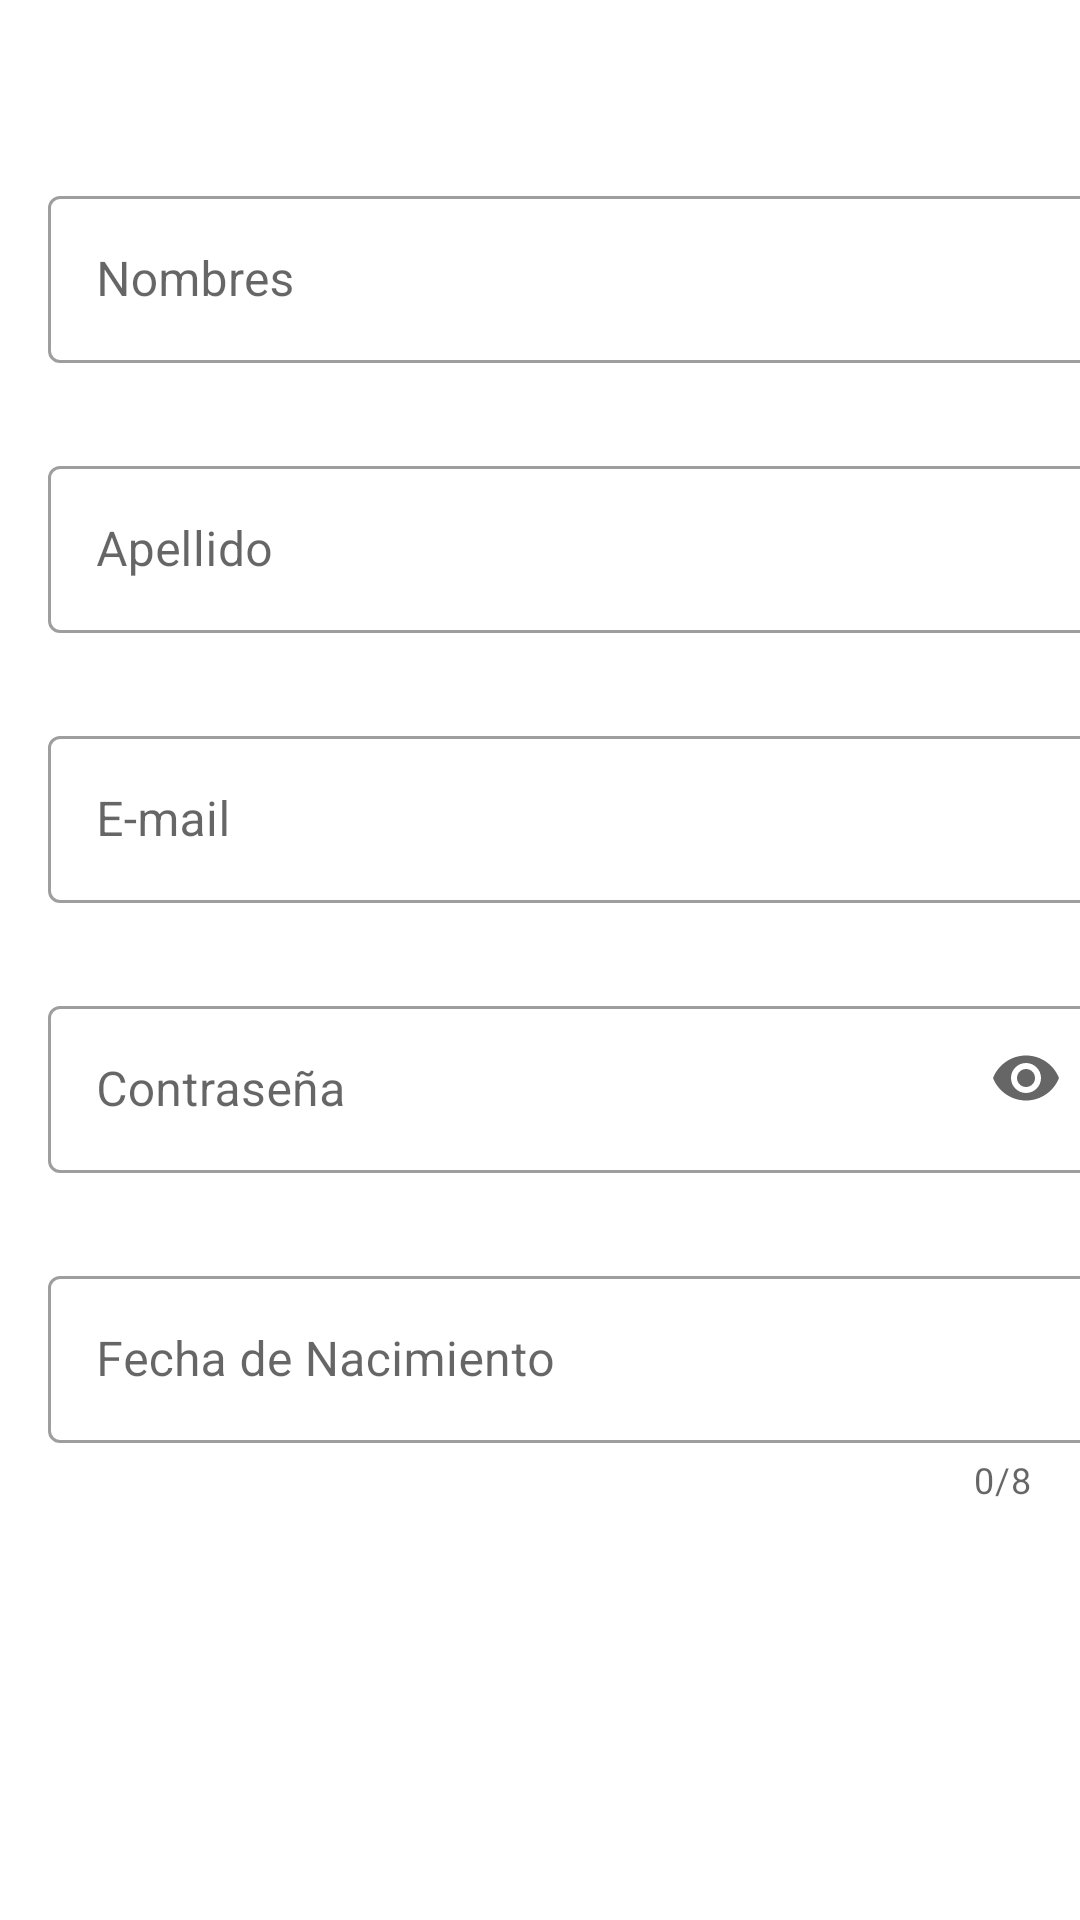

Write the Android layout XML for this screen, with the resource values it uses.
<!-- AndroidManifest.xml: application theme Theme.TPVeI -->
<!-- res/layout/activity_user_register.xml -->
<?xml version="1.0" encoding="utf-8"?>
<androidx.constraintlayout.widget.ConstraintLayout xmlns:android="http://schemas.android.com/apk/res/android"
    xmlns:app="http://schemas.android.com/apk/res-auto"
    xmlns:tools="http://schemas.android.com/tools"
    android:layout_width="match_parent"
    android:layout_height="match_parent">

    <com.google.android.material.textfield.TextInputLayout
        android:id="@+id/name"
        style="@style/Widget.MaterialComponents.TextInputLayout.OutlinedBox"
        android:layout_width="match_parent"
        android:layout_height="wrap_content"
        android:layout_marginStart="16dp"
        android:layout_marginTop="60dp"
        android:hint="Nombres"
        app:boxBackgroundMode="outline"
        app:layout_constraintEnd_toEndOf="parent"
        app:layout_constraintTop_toTopOf="parent">

        <com.google.android.material.textfield.TextInputEditText
            android:layout_width="350dp"
            android:layout_height="wrap_content"
            android:layout_marginTop="60dp" />
    </com.google.android.material.textfield.TextInputLayout>

    <com.google.android.material.textfield.TextInputLayout
        android:id="@+id/surname"
        style="@style/Widget.MaterialComponents.TextInputLayout.OutlinedBox"
        android:layout_width="match_parent"
        android:layout_height="wrap_content"
        android:layout_marginStart="16dp"
        android:layout_marginTop="150dp"
        android:hint="Apellido"
        app:boxBackgroundMode="outline"
        app:layout_constraintEnd_toEndOf="parent"
        app:layout_constraintTop_toTopOf="parent">

        <com.google.android.material.textfield.TextInputEditText
            android:layout_width="350dp"
            android:layout_height="wrap_content"
            android:layout_marginTop="150dp" />
    </com.google.android.material.textfield.TextInputLayout>

    <com.google.android.material.textfield.TextInputLayout
        android:id="@+id/email"
        style="@style/Widget.MaterialComponents.TextInputLayout.OutlinedBox"
        android:layout_width="match_parent"
        android:layout_height="wrap_content"
        android:layout_marginStart="16dp"
        android:layout_marginTop="240dp"
        android:hint="E-mail"
        app:boxBackgroundMode="outline"
        app:layout_constraintEnd_toEndOf="parent"
        app:layout_constraintTop_toTopOf="parent">

        <com.google.android.material.textfield.TextInputEditText
            android:layout_width="350dp"
            android:layout_height="wrap_content"
            android:layout_marginTop="240dp"
            android:inputType="textEmailAddress" />
    </com.google.android.material.textfield.TextInputLayout>

    <com.google.android.material.textfield.TextInputLayout
        android:id="@+id/password"
        style="@style/Widget.MaterialComponents.TextInputLayout.OutlinedBox"
        android:layout_width="match_parent"
        android:layout_height="wrap_content"
        android:layout_marginStart="16dp"
        android:layout_marginTop="330dp"
        android:hint="Contraseña"
        app:boxBackgroundMode="outline"
        app:endIconMode="password_toggle"
        app:layout_constraintEnd_toEndOf="parent"
        app:layout_constraintTop_toTopOf="parent">

        <com.google.android.material.textfield.TextInputEditText
            android:layout_width="350dp"
            android:layout_height="wrap_content"
            android:layout_marginTop="330dp"
            android:inputType="textPassword" />
    </com.google.android.material.textfield.TextInputLayout>

    <com.google.android.material.textfield.TextInputLayout
        android:id="@+id/birthday"
        style="@style/Widget.MaterialComponents.TextInputLayout.OutlinedBox"
        android:layout_width="match_parent"
        android:layout_height="wrap_content"
        android:layout_marginStart="16dp"
        android:layout_marginTop="420dp"
        android:hint="Fecha de Nacimiento"
        app:boxBackgroundMode="outline"
        app:layout_constraintEnd_toEndOf="parent"
        app:layout_constraintTop_toTopOf="parent"
        app:counterEnabled="true"
        app:counterMaxLength="8">

        <com.google.android.material.textfield.TextInputEditText
            android:layout_width="350dp"
            android:layout_height="wrap_content"
            android:layout_marginTop="420dp"
            android:inputType="datetime" />
    </com.google.android.material.textfield.TextInputLayout>



    app:startIconDrawable="@drawable/ic_favorite_24dp"
    app:startIconContentDescription="@string/content_description_end_icon">



</androidx.constraintlayout.widget.ConstraintLayout>
<!-- resources referenced by this layout -->
<resources>
  <style name="Theme.TPVeI" parent="Theme.MaterialComponents.DayNight.NoActionBar">
          <item name="android:forceDarkAllowed" tools:targetApi="q">false</item>
          
          <item name="colorPrimary">@color/purple_500</item>
          <item name="colorPrimaryVariant">@color/purple_700</item>
          <item name="colorOnPrimary">@color/white</item>
          
          <item name="colorSecondary">@color/teal_200</item>
          <item name="colorSecondaryVariant">@color/teal_700</item>
          <item name="colorOnSecondary">@color/black</item>
          
          <item name="android:statusBarColor" tools:targetApi="l">?attr/colorPrimaryVariant</item>
          
      </style>
  <color name="purple_500">#FF6200EE</color>
  <color name="purple_700">#FF3700B3</color>
  <color name="white">#FFFFFFFF</color>
  <color name="teal_200">#FF03DAC5</color>
  <color name="teal_700">#FF018786</color>
  <color name="black">#FF000000</color>
</resources>
